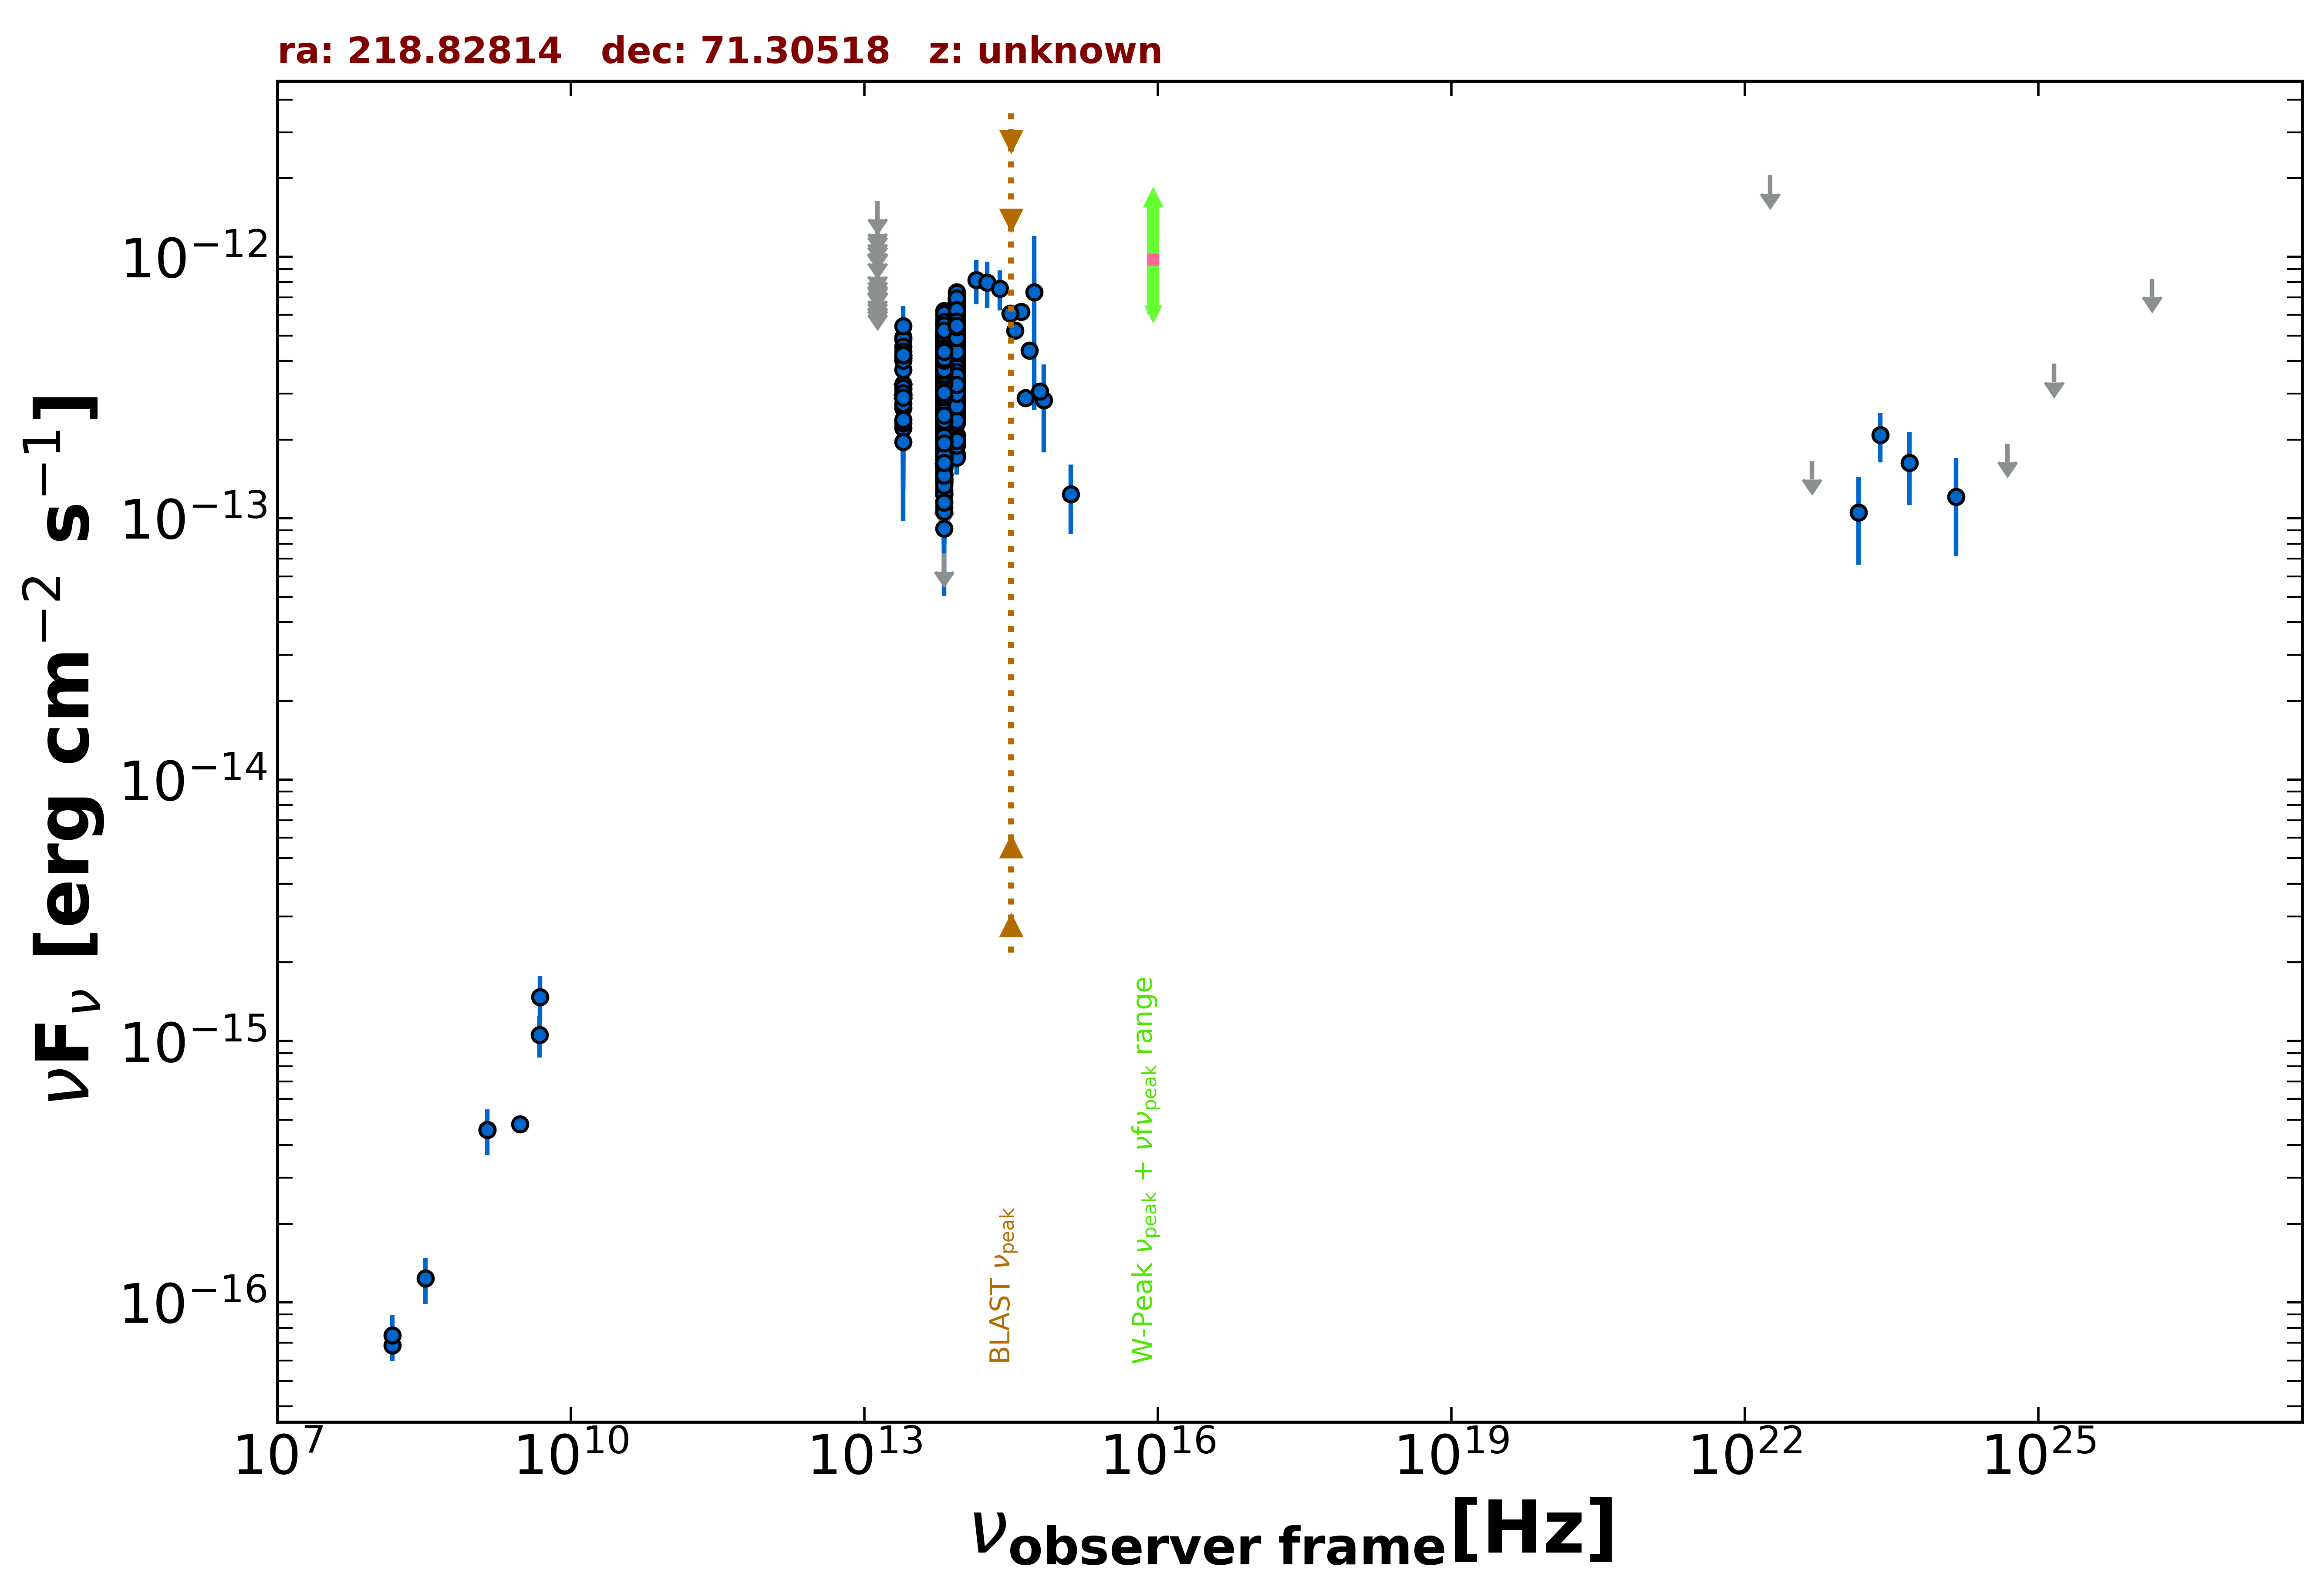

Data behind this chart, as committed beside it:
freq., flux, err_flux, MJD_start, MJD_end, flag, catalog, reference
1.400e+09, 4.578e-16, 1.820e-17, 55000, 55000, , NVSS, Condon et al. 1998  AJ  115  1693
3.000e+09, 4.810e-16, 7.000e-18, 55000, 55000, , VLASSQL, Gordon et al. 2021  ApJS  255  30
1.500e+08, 6.855e-17, 8.400e-18, 55000, 55000, , TGSS150, Intema et al. 2017  A&A  598  A781
4.800e+09, 1.056e-15, 1.920e-16, 55000, 55000, , GB6, Gregory et al. 1996  ApJS  103  427
1.389e+14, 8.160e-13, 1.565e-13, 55000, 55000, , 2MASS, Skrutskie et al. 2006  AJ  131  1163
1.804e+14, 7.974e-13, 1.604e-13, 55000, 55000, , 2MASS, Skrutskie et al. 2006  AJ  131  1163
2.427e+14, 7.552e-13, 1.314e-13, 55000, 55000, , 2MASS, Skrutskie et al. 2006  AJ  131  1163
8.817e+13, 5.108e-13, 2.350e-15, 55000, 55000, , UNWISE, Schlafly et al. 2019  ApJS  240  30
6.517e+13, 3.810e-13, 3.000e-15, 55000, 55000, , UNWISE, Schlafly et al. 2019  ApJS  240  30
8.817e+13, 5.900e-13, 1.355e-14, 55000, 55000, , WISE, Wright et al. 2010  AJ  140  1868
6.517e+13, 4.689e-13, 1.165e-14, 55000, 55000, , WISE, Wright et al. 2010  AJ  140  1868
2.498e+13, 3.268e-13, 2.835e-14, 55000, 55000, , WISE, Wright et al. 2010  AJ  140  1868
1.363e+13, 2.263e-13, 8.905e-14, 55000, 55000, , WISE, Wright et al. 2010  AJ  140  1868
8.817e+13, 4.809e-13, 3.595e-14, 57147, 57147, , NEOWISE, Mainzer et al. 2014  ApJ  792  30
6.517e+13, 3.603e-13, 4.925e-14, 57147, 57147, , NEOWISE, Mainzer et al. 2014  ApJ  792  30
8.817e+13, 4.127e-13, 2.625e-14, 57148, 57148, , NEOWISE, Mainzer et al. 2014  ApJ  792  30
6.517e+13, 2.763e-13, 4.085e-14, 57148, 57148, , NEOWISE, Mainzer et al. 2014  ApJ  792  30
8.817e+13, 4.358e-13, 2.690e-14, 57147, 57147, , NEOWISE, Mainzer et al. 2014  ApJ  792  30
6.517e+13, 3.677e-13, 3.625e-14, 57147, 57147, , NEOWISE, Mainzer et al. 2014  ApJ  792  30
8.817e+13, 4.885e-13, 2.790e-14, 57148, 57148, , NEOWISE, Mainzer et al. 2014  ApJ  792  30
6.517e+13, 3.095e-13, 4.435e-14, 57148, 57148, , NEOWISE, Mainzer et al. 2014  ApJ  792  30
8.817e+13, 4.374e-13, 2.785e-14, 57148, 57148, , NEOWISE, Mainzer et al. 2014  ApJ  792  30
6.517e+13, 2.463e-13, 5.625e-14, 57148, 57148, , NEOWISE, Mainzer et al. 2014  ApJ  792  30
8.817e+13, 4.443e-13, 2.745e-14, 57148, 57148, , NEOWISE, Mainzer et al. 2014  ApJ  792  30
6.517e+13, 3.553e-13, 3.900e-14, 57148, 57148, , NEOWISE, Mainzer et al. 2014  ApJ  792  30
8.817e+13, 4.739e-13, 2.925e-14, 57148, 57148, , NEOWISE, Mainzer et al. 2014  ApJ  792  30
6.517e+13, 2.953e-13, 3.765e-14, 57148, 57148, , NEOWISE, Mainzer et al. 2014  ApJ  792  30
8.817e+13, 4.704e-13, 2.685e-14, 57148, 57148, , NEOWISE, Mainzer et al. 2014  ApJ  792  30
6.517e+13, 2.812e-13, 3.845e-14, 57148, 57148, , NEOWISE, Mainzer et al. 2014  ApJ  792  30
8.817e+13, 4.302e-13, 3.015e-14, 57147, 57147, , NEOWISE, Mainzer et al. 2014  ApJ  792  30
6.517e+13, 3.164e-13, 4.945e-14, 57147, 57147, , NEOWISE, Mainzer et al. 2014  ApJ  792  30
8.817e+13, 4.787e-13, 3.000e-14, 57148, 57148, , NEOWISE, Mainzer et al. 2014  ApJ  792  30
6.517e+13, 2.483e-13, 5.605e-14, 57148, 57148, , NEOWISE, Mainzer et al. 2014  ApJ  792  30
8.817e+13, 3.963e-13, 2.595e-14, 57147, 57147, , NEOWISE, Mainzer et al. 2014  ApJ  792  30
6.517e+13, 3.338e-13, 3.915e-14, 57147, 57147, , NEOWISE, Mainzer et al. 2014  ApJ  792  30
8.817e+13, 5.341e-13, 2.855e-14, 57148, 57148, , NEOWISE, Mainzer et al. 2014  ApJ  792  30
6.517e+13, 2.838e-13, 5.280e-14, 57148, 57148, , NEOWISE, Mainzer et al. 2014  ApJ  792  30
8.817e+13, 4.330e-13, 2.915e-14, 57147, 57147, , NEOWISE, Mainzer et al. 2014  ApJ  792  30
6.517e+13, 2.797e-13, 4.785e-14, 57147, 57147, , NEOWISE, Mainzer et al. 2014  ApJ  792  30
8.817e+13, 3.967e-13, 2.925e-14, 57148, 57148, , NEOWISE, Mainzer et al. 2014  ApJ  792  30
6.517e+13, 3.005e-13, 3.605e-14, 57148, 57148, , NEOWISE, Mainzer et al. 2014  ApJ  792  30
8.817e+13, 4.150e-13, 3.445e-14, 57148, 57148, , NEOWISE, Mainzer et al. 2014  ApJ  792  30
6.517e+13, 2.961e-13, 3.580e-14, 57148, 57148, , NEOWISE, Mainzer et al. 2014  ApJ  792  30
8.817e+13, 5.302e-13, 3.370e-14, 57148, 57148, , NEOWISE, Mainzer et al. 2014  ApJ  792  30
6.517e+13, 2.994e-13, 4.180e-14, 57148, 57148, , NEOWISE, Mainzer et al. 2014  ApJ  792  30
8.817e+13, 4.033e-13, 2.680e-14, 57149, 57149, , NEOWISE, Mainzer et al. 2014  ApJ  792  30
6.517e+13, 3.714e-13, 3.425e-14, 57149, 57149, , NEOWISE, Mainzer et al. 2014  ApJ  792  30
8.817e+13, 4.525e-13, 2.835e-14, 57147, 57147, , NEOWISE, Mainzer et al. 2014  ApJ  792  30
6.517e+13, 3.610e-13, 4.100e-14, 57147, 57147, , NEOWISE, Mainzer et al. 2014  ApJ  792  30
8.817e+13, 4.492e-13, 3.975e-14, 57147, 57147, , NEOWISE, Mainzer et al. 2014  ApJ  792  30
6.517e+13, 2.969e-13, 4.475e-14, 57147, 57147, , NEOWISE, Mainzer et al. 2014  ApJ  792  30
8.817e+13, 4.476e-13, 2.930e-14, 57149, 57149, , NEOWISE, Mainzer et al. 2014  ApJ  792  30
6.517e+13, 2.902e-13, 3.135e-14, 57149, 57149, , NEOWISE, Mainzer et al. 2014  ApJ  792  30
8.817e+13, 5.426e-13, 2.750e-14, 56784, 56784, , NEOWISE, Mainzer et al. 2014  ApJ  792  30
6.517e+13, 4.140e-13, 3.820e-14, 56784, 56784, , NEOWISE, Mainzer et al. 2014  ApJ  792  30
8.817e+13, 5.332e-13, 2.750e-14, 56975, 56975, , NEOWISE, Mainzer et al. 2014  ApJ  792  30
6.517e+13, 4.400e-13, 3.855e-14, 56975, 56975, , NEOWISE, Mainzer et al. 2014  ApJ  792  30
8.817e+13, 5.234e-13, 2.700e-14, 56975, 56975, , NEOWISE, Mainzer et al. 2014  ApJ  792  30
6.517e+13, 3.853e-13, 3.450e-14, 56975, 56975, , NEOWISE, Mainzer et al. 2014  ApJ  792  30
8.817e+13, 5.234e-13, 2.555e-14, 56975, 56975, , NEOWISE, Mainzer et al. 2014  ApJ  792  30
... 1,404 more rows
